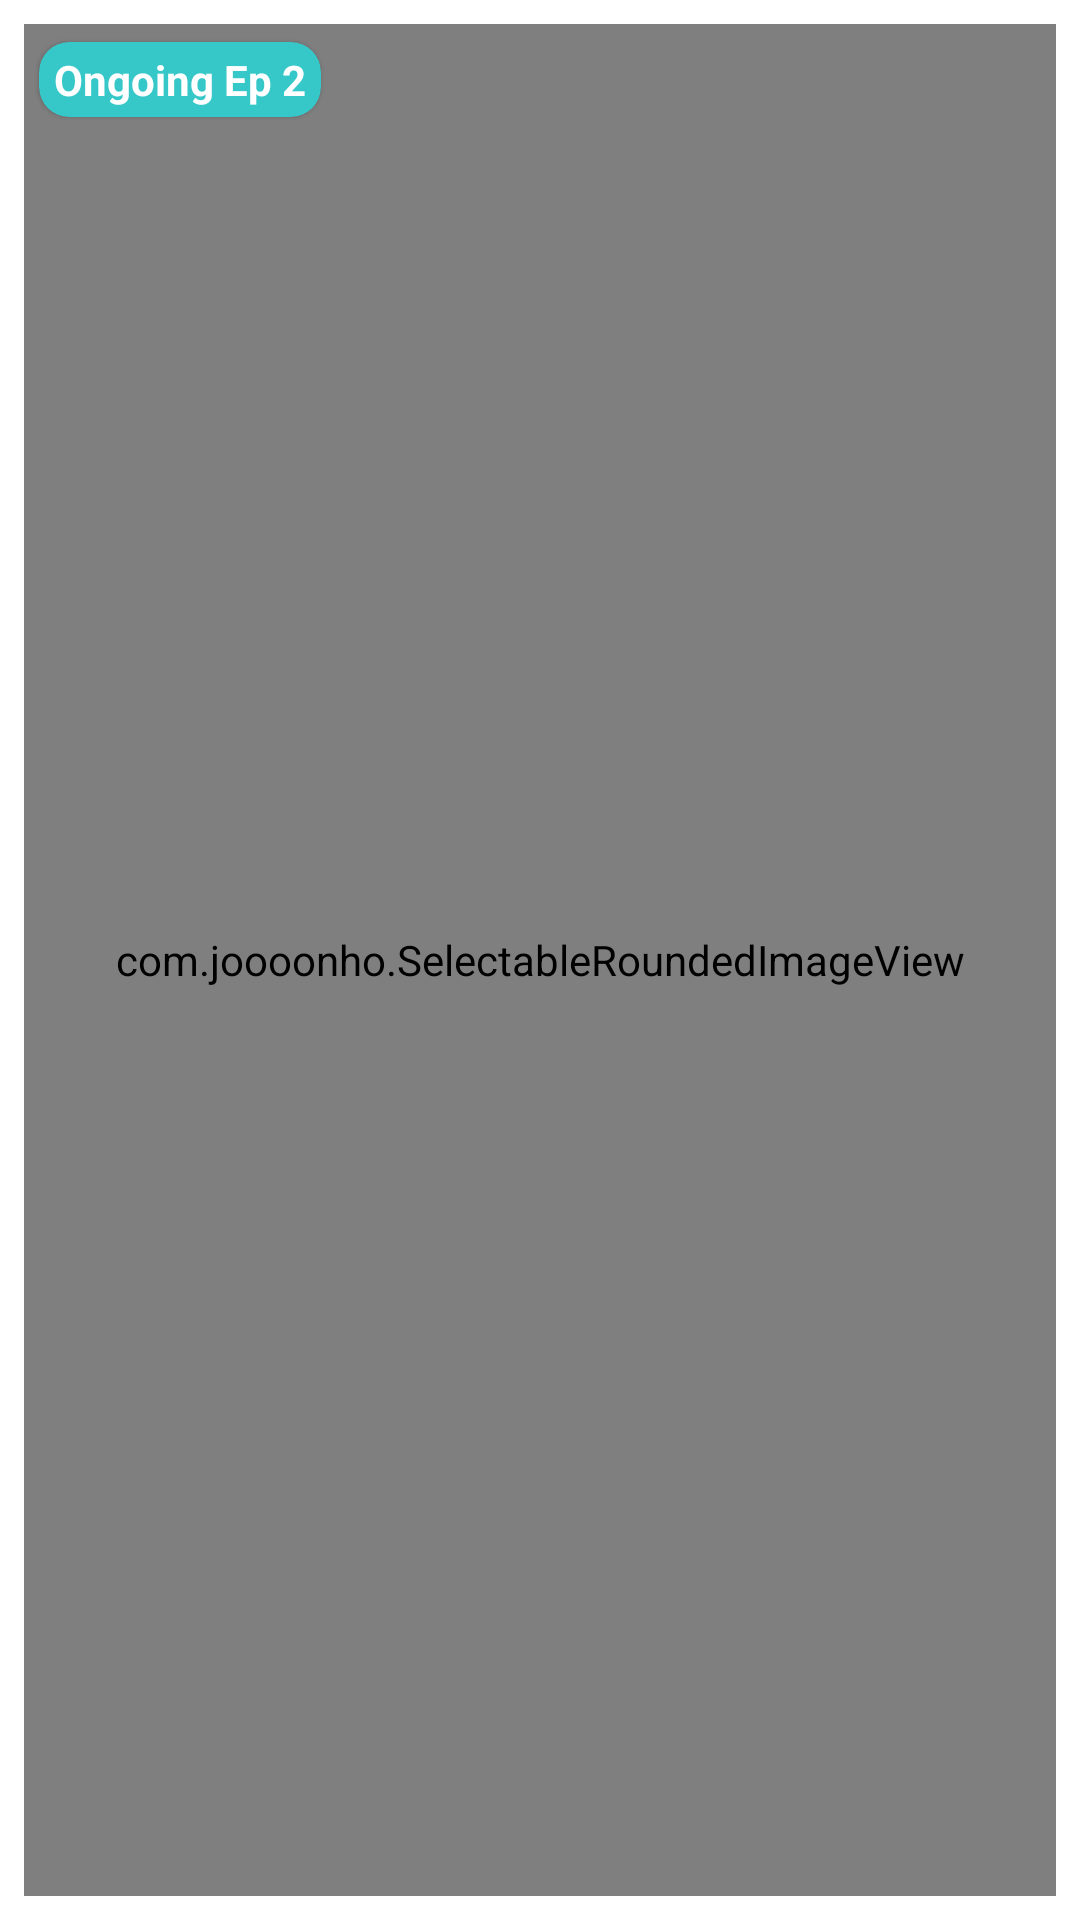

The Android layout XML behind this screen, and the referenced resources:
<!-- AndroidManifest.xml: application theme Theme.AsiaFlix -->
<!-- res/layout/film_item.xml -->
<?xml version="1.0" encoding="utf-8"?>
<RelativeLayout android:orientation="vertical"
    xmlns:android="http://schemas.android.com/apk/res/android"
    android:layout_width="120dp"
    android:clickable="true"
    android:focusable="true"
    android:foreground="?attr/selectableItemBackground"
    android:layout_height="170dp"
    android:padding="8dp"
    xmlns:app="http://schemas.android.com/apk/res-auto">
    <com.joooonho.SelectableRoundedImageView
        android:id="@+id/image"
        android:src="@color/secondary"
        android:scaleType="centerCrop"
        app:sriv_left_bottom_corner_radius="10dp"
        app:sriv_left_top_corner_radius="10dp"
        app:sriv_right_bottom_corner_radius="10dp"
        app:sriv_right_top_corner_radius="10dp"
        android:layout_width="match_parent"
        android:layout_height="match_parent"/>
    <com.google.android.material.card.MaterialCardView

        app:cardUseCompatPadding="true"
        app:cardCornerRadius="10dp"
        app:cardBackgroundColor="@color/softBlue"
        android:layout_width="wrap_content"
        android:layout_height="wrap_content">
        <TextView
            android:textStyle="bold"
            android:id="@+id/text_episode"
            android:paddingBottom="3dp"
            android:paddingTop="3dp"
            android:paddingLeft="5dp"
            android:paddingRight="5dp"
            android:textColor="@color/white"
            android:text="Ongoing Ep 2"
            android:layout_width="match_parent"
            android:layout_height="wrap_content"/>
    </com.google.android.material.card.MaterialCardView>
</RelativeLayout>
<!-- resources referenced by this layout -->
<resources>
  <color name="secondary">#22252e</color>
  <color name="softBlue">#36c8c8</color>
  <color name="white">#FFFFFFFF</color>
  <style name="Theme.AsiaFlix" parent="Theme.MaterialComponents.DayNight.NoActionBar">
          
          <item name="colorPrimary">@color/primary</item>
          <item name="colorPrimaryVariant">@color/secondary</item>
          <item name="colorOnPrimary">@color/white</item>
          
          <item name="colorSecondary">@color/primary</item>
          <item name="colorSecondaryVariant">@color/secondary</item>
          <item name="colorOnSecondary">@color/black</item>
          
          <item name="android:statusBarColor">@color/primary</item>
          
      </style>
  <color name="primary">#1a1d26</color>
  <color name="black">#000000</color>
</resources>
